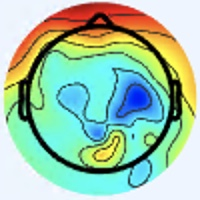

The file beside this chart, header and first rows:
[238 244 255], [238 244 255], [238 244 255], [238 244 255], [238 245 255], [238 245 255], [238 245 255], [238 245 255], [238 245 255], [238 245 255], [238 245 255], [238 245 255], [238 245 255], [238 245 255], [238 245 255], [238 245 255], [238 245 255], [238 245 255], [238 245 255], [238 245 255], [238 245 255], [238 245 255], [238 245 255], [239 246 255]
[238 244 255], [238 244 255], [238 244 255], [238 244 255], [238 245 255], [238 245 255], [238 245 255], [238 245 255], [238 245 255], [238 245 255], [238 245 255], [238 245 255], [238 245 255], [238 245 255], [238 245 255], [238 245 255], [238 245 255], [238 245 255], [238 245 255], [238 245 255], [238 245 255], [238 245 255], [238 245 255], [238 245 255]
[238 244 255], [238 244 255], [238 245 255], [238 245 255], [238 245 255], [238 245 255], [238 245 255], [238 245 255], [238 245 255], [238 245 255], [238 245 255], [238 245 255], [238 245 255], [238 245 255], [238 245 255], [238 245 255], [238 245 255], [238 245 255], [238 245 255], [238 245 255], [238 245 255], [238 245 255], [238 245 255], [238 245 255]
[238 244 255], [238 244 255], [238 245 255], [238 245 255], [238 245 255], [238 245 255], [238 245 255], [238 245 255], [238 245 255], [238 245 255], [238 245 255], [238 245 255], [238 245 255], [238 245 255], [238 245 255], [238 245 255], [238 245 255], [238 245 255], [238 245 255], [238 245 255], [238 245 255], [238 245 255], [238 245 255], [238 245 255]
[238 245 255], [238 245 255], [238 245 255], [238 245 255], [238 245 255], [238 245 255], [238 245 253], [238 245 253], [238 245 253], [238 245 253], [238 245 253], [238 245 253], [238 245 253], [238 245 253], [238 245 255], [238 245 255], [238 245 253], [238 245 253], [238 245 253], [238 245 253], [238 245 253], [238 245 253], [238 245 253], [238 245 253]
[238 245 255], [238 245 255], [238 245 255], [238 245 255], [238 245 255], [238 245 255], [238 245 253], [238 245 253], [238 245 253], [238 245 253], [238 245 253], [238 245 253], [238 245 253], [238 245 253], [238 245 255], [238 245 255], [238 245 253], [238 245 253], [238 245 253], [238 245 253], [238 245 253], [238 245 253], [238 245 253], [237 244 252]
[238 245 255], [238 245 255], [238 245 255], [238 245 255], [238 245 253], [238 245 253], [238 245 253], [238 245 253], [238 245 253], [238 245 253], [238 245 253], [238 245 253], [238 245 253], [238 245 253], [238 245 253], [238 245 253], [238 245 253], [238 245 253], [238 245 253], [238 245 253], [238 245 253], [238 245 253], [237 244 252], [237 244 252]
[238 245 255], [238 245 255], [238 245 255], [238 245 255], [238 245 253], [238 245 253], [238 245 253], [238 245 253], [238 245 253], [238 245 253], [238 245 253], [238 245 253], [238 245 253], [238 245 253], [238 245 253], [238 245 253], [238 245 253], [238 245 253], [238 245 253], [238 245 253], [238 245 253], [238 245 253], [237 244 252], [237 244 252]
[238 245 255], [238 245 255], [238 245 255], [238 245 255], [238 245 253], [238 245 253], [238 245 253], [238 245 253], [238 245 253], [238 245 253], [238 245 253], [238 245 253], [238 245 253], [238 245 253], [238 245 253], [238 245 253], [238 245 253], [238 245 253], [238 245 253], [238 245 253], [237 244 252], [237 244 252], [237 244 252], [237 244 252]
[238 245 255], [238 245 255], [238 245 255], [238 245 255], [238 245 253], [238 245 253], [238 245 253], [238 245 253], [238 245 253], [238 245 253], [238 245 253], [238 245 253], [238 245 253], [238 245 253], [238 245 253], [238 245 253], [238 245 253], [238 245 253], [238 245 253], [238 245 253], [237 244 252], [237 244 252], [237 244 252], [237 244 252]
[238 245 255], [238 245 255], [238 245 255], [238 245 255], [238 245 253], [238 245 253], [238 245 253], [238 245 253], [238 245 253], [238 245 253], [238 245 253], [238 245 253], [238 245 253], [238 245 253], [238 245 253], [238 245 253], [238 245 253], [238 245 253], [238 245 253], [238 245 253], [237 244 252], [237 244 252], [237 244 252], [237 244 252]
[238 245 255], [238 245 255], [238 245 255], [238 245 255], [238 245 253], [238 245 253], [238 245 253], [238 245 253], [238 245 253], [238 245 253], [238 245 253], [238 245 253], [238 245 253], [238 245 253], [238 245 253], [238 245 253], [238 245 253], [238 245 253], [238 245 253], [238 245 253], [237 244 252], [237 244 252], [237 244 252], [237 244 252]
[238 245 255], [238 245 255], [238 245 255], [238 245 255], [238 245 253], [238 245 253], [238 245 253], [238 245 253], [238 245 253], [238 245 253], [238 245 253], [238 245 253], [238 245 253], [238 245 253], [238 245 253], [238 245 253], [238 245 253], [238 245 253], [238 245 253], [238 245 253], [237 244 252], [237 244 252], [237 244 252], [237 244 252]
[238 245 255], [238 245 255], [238 245 255], [238 245 255], [238 245 253], [238 245 253], [238 245 253], [238 245 253], [238 245 253], [238 245 253], [238 245 253], [238 245 253], [238 245 253], [238 245 253], [238 245 253], [238 245 253], [238 245 253], [238 245 253], [238 245 253], [238 245 253], [237 244 252], [237 244 252], [237 244 252], [237 244 252]
[238 245 255], [238 245 255], [238 245 255], [238 245 255], [238 245 255], [238 245 255], [238 245 253], [238 245 253], [238 245 253], [238 245 253], [238 245 253], [238 245 253], [238 245 253], [238 245 253], [238 245 253], [238 245 253], [238 245 253], [238 245 253], [238 245 253], [238 245 253], [237 244 252], [237 244 252], [237 244 252], [237 244 252]
[238 245 255], [238 245 255], [238 245 255], [238 245 255], [238 245 255], [238 245 255], [238 245 253], [238 245 253], [238 245 253], [238 245 253], [238 245 253], [238 245 253], [238 245 253], [238 245 253], [238 245 253], [238 245 253], [238 245 253], [238 245 253], [237 246 253], [238 245 253], [237 244 252], [239 243 252], [239 243 252], [239 243 252]
[238 245 255], [238 245 255], [238 245 255], [238 245 255], [238 245 253], [238 245 253], [238 245 253], [238 245 253], [238 245 253], [238 245 253], [238 245 253], [238 245 253], [238 245 253], [238 245 253], [238 245 253], [238 245 253], [236 245 254], [237 246 255], [236 247 253], [237 246 253], [239 243 252], [240 243 252], [242 242 252], [240 243 252]
[238 245 255], [238 245 255], [238 245 255], [238 245 255], [238 245 253], [238 245 253], [238 245 253], [238 245 253], [238 245 253], [238 245 253], [238 245 253], [238 245 253], [238 245 253], [238 245 253], [238 245 253], [238 245 253], [238 245 255], [237 246 255], [236 247 253], [236 247 253], [237 244 252], [240 243 252], [239 242 251], [240 243 252]
[238 245 255], [238 245 255], [238 245 255], [238 245 255], [238 245 253], [238 245 253], [238 245 253], [238 245 253], [238 245 253], [238 245 253], [238 245 253], [238 245 253], [238 245 253], [238 245 253], [238 245 253], [238 245 253], [241 244 253], [240 244 253], [237 246 255], [237 246 255], [236 245 254], [237 244 254], [236 243 253], [236 245 254]
[238 245 255], [238 245 255], [238 245 255], [238 245 255], [238 245 253], [238 245 253], [238 245 253], [238 245 253], [238 245 253], [238 245 253], [238 245 253], [238 245 253], [238 245 253], [238 245 253], [238 245 253], [240 244 253], [241 244 253], [241 244 253], [238 245 255], [237 246 255], [236 245 254], [236 245 254], [236 245 254], [236 245 254]
[238 245 255], [238 245 255], [238 245 255], [238 245 255], [238 245 253], [238 245 253], [238 245 253], [238 245 253], [238 245 253], [238 245 253], [238 245 253], [238 245 253], [237 244 252], [237 244 252], [237 244 252], [239 243 252], [242 242 252], [242 242 252], [240 244 255], [238 245 255], [238 244 255], [238 244 255], [238 245 255], [238 247 255]
[238 245 255], [238 245 255], [238 245 255], [238 245 255], [238 245 253], [238 245 253], [238 245 253], [238 245 253], [238 245 253], [237 244 252], [237 244 252], [237 244 252], [237 244 252], [237 244 252], [237 244 252], [239 243 252], [239 242 251], [240 243 252], [240 244 255], [238 245 255], [238 244 255], [239 245 255], [239 246 255], [240 247 255]
[238 245 255], [238 245 255], [238 245 255], [238 245 255], [238 245 253], [238 245 253], [238 245 253], [238 245 253], [237 244 252], [237 244 252], [237 244 252], [237 244 252], [237 244 252], [237 244 252], [237 244 252], [237 244 252], [239 243 252], [239 243 252], [238 245 255], [237 246 255], [237 245 255], [239 245 255], [242 246 255], [243 247 255]
[238 245 255], [238 245 255], [238 245 255], [238 245 255], [238 245 253], [238 245 253], [238 245 253], [238 245 253], [237 244 252], [237 244 252], [237 244 252], [237 244 252], [237 244 252], [237 244 252], [237 244 252], [237 244 252], [237 244 252], [237 246 253], [237 246 255], [237 246 255], [238 246 255], [238 246 255], [240 247 255], [243 247 255]
[238 245 255], [238 245 255], [238 245 255], [238 245 255], [238 245 253], [238 245 253], [237 244 252], [237 244 252], [237 244 252], [237 244 252], [236 243 251], [236 243 251], [236 243 251], [236 243 251], [237 244 252], [237 244 252], [237 246 253], [236 247 253], [236 246 255], [236 246 255], [236 246 255], [237 247 255], [238 247 255], [240 247 255]
[238 245 255], [238 245 255], [238 245 255], [238 245 255], [238 245 253], [238 245 253], [237 244 252], [237 244 252], [237 244 252], [237 244 252], [236 243 251], [236 243 251], [236 243 251], [236 243 251], [237 244 252], [237 244 252], [237 246 253], [237 246 253], [237 246 255], [237 246 255], [236 246 255], [236 246 255], [236 246 255], [238 247 254]
[238 245 255], [238 245 255], [238 245 255], [238 245 255], [238 245 253], [238 245 253], [237 244 252], [237 244 252], [237 244 252], [236 243 251], [236 243 251], [236 243 251], [236 243 251], [236 243 251], [237 244 252], [237 244 252], [238 245 255], [238 245 255], [240 244 255], [240 244 255], [238 245 255], [237 246 253], [237 246 253], [237 246 253]
[238 245 255], [238 245 255], [238 245 255], [238 245 255], [238 245 253], [238 245 253], [237 244 252], [237 244 252], [236 243 251], [236 243 251], [236 243 251], [236 243 251], [236 243 251], [236 243 251], [237 244 252], [237 244 252], [238 245 255], [240 244 255], [241 243 255], [241 244 253], [240 244 253], [239 246 254], [238 247 254], [238 247 254]
[238 245 255], [238 245 255], [238 245 255], [238 245 255], [238 245 253], [238 245 253], [238 245 253], [237 244 252], [236 243 251], [236 243 251], [236 243 251], [236 243 251], [236 243 251], [237 244 252], [237 244 252], [237 244 252], [240 244 255], [241 243 255], [243 243 255], [244 242 253], [242 245 254], [242 247 253], [241 248 254], [240 249 255]
[238 245 255], [238 245 255], [238 245 255], [238 245 255], [238 245 253], [238 245 253], [238 245 253], [238 245 253], [237 244 252], [237 244 252], [237 244 252], [236 243 251], [237 244 252], [237 244 252], [237 244 252], [237 244 252], [238 244 255], [240 244 255], [243 243 253], [244 244 252], [243 246 253], [241 248 254], [240 251 255], [240 251 255]
[238 245 255], [238 245 255], [238 245 255], [238 245 255], [238 245 253], [238 245 253], [238 245 253], [238 245 253], [237 244 252], [237 244 252], [237 244 252], [237 244 252], [237 244 252], [237 244 252], [237 244 252], [237 244 252], [238 244 255], [238 245 255], [241 244 253], [242 245 252], [239 249 251], [238 252 253], [235 253 255], [234 253 255]
[238 245 255], [238 245 255], [238 245 255], [238 245 255], [238 245 253], [238 245 253], [238 245 253], [238 245 253], [237 244 252], [237 244 252], [237 244 252], [237 244 252], [237 244 252], [237 244 252], [237 244 252], [236 245 254], [237 246 255], [238 245 255], [239 243 252], [240 245 249], [239 249 251], [237 253 253], [234 254 255], [234 253 255]
[238 244 255], [238 244 255], [238 245 255], [238 245 255], [238 245 253], [238 245 253], [238 245 253], [238 245 253], [238 245 253], [238 245 253], [238 245 253], [238 245 253], [237 246 253], [237 246 253], [237 246 255], [237 246 255], [237 246 255], [236 245 252], [242 245 252], [241 246 250], [237 247 249], [237 251 254], [237 251 254], [236 250 253]
[238 244 255], [238 244 255], [238 245 255], [238 245 255], [238 245 253], [238 245 253], [238 245 253], [238 245 253], [239 246 254], [239 246 254], [238 245 253], [238 245 253], [237 246 253], [237 246 253], [237 246 255], [237 246 255], [239 246 255], [238 245 255], [240 244 253], [240 245 251], [239 246 252], [240 249 254], [240 249 254], [240 247 255]
[238 245 255], [238 245 255], [238 245 255], [238 245 255], [238 245 253], [238 245 253], [237 246 253], [237 246 253], [238 247 254], [238 247 254], [238 247 254], [238 247 254], [239 246 255], [239 246 255], [238 245 255], [240 244 255], [242 244 255], [242 244 255], [239 243 254], [237 244 252], [240 245 249], [239 244 248], [238 242 251], [237 241 252]
[238 245 255], [238 245 255], [238 245 255], [238 245 255], [238 245 253], [238 245 253], [237 246 253], [237 246 253], [238 247 254], [238 247 254], [238 247 254], [238 247 254], [239 246 255], [238 245 255], [238 245 255], [240 244 255], [242 241 255], [244 243 255], [237 243 255], [237 246 253], [241 246 250], [239 244 247], [239 243 252], [240 243 252]
[238 245 255], [238 245 255], [238 245 255], [238 245 255], [237 246 255], [237 246 255], [237 246 253], [237 246 253], [237 246 253], [237 246 253], [238 245 255], [238 245 255], [238 245 255], [237 244 254], [239 243 255], [238 241 255], [238 239 255], [241 242 255], [235 243 254], [235 246 250], [235 247 245], [235 245 244], [241 246 252], [243 244 248]
[238 245 255], [238 245 255], [238 245 255], [238 245 255], [237 246 255], [237 246 255], [237 246 253], [237 246 253], [237 246 253], [237 246 253], [238 245 255], [238 245 255], [237 244 254], [238 242 253], [237 241 253], [236 239 254], [237 240 255], [237 243 255], [233 243 253], [232 245 251], [232 246 246], [237 247 246], [248 249 253], [250 243 237]
[240 244 255], [240 244 255], [238 245 255], [238 245 255], [237 246 255], [237 246 255], [237 246 255], [237 246 255], [237 246 255], [237 246 255], [238 245 255], [237 244 254], [238 242 254], [238 240 253], [237 239 252], [236 238 251], [234 240 252], [235 243 254], [231 243 255], [234 247 255], [237 248 252], [244 250 250], [252 251 247], [255 232 220]
[240 244 255], [240 244 255], [240 244 255], [238 245 255], [238 245 255], [237 246 255], [237 246 255], [237 246 255], [237 246 255], [238 245 255], [238 245 255], [239 243 254], [239 241 254], [238 240 253], [239 238 252], [236 238 251], [237 241 252], [235 244 253], [230 243 252], [235 245 255], [235 242 248], [244 240 241], [252 234 224], [251 204 184]
[241 243 255], [240 244 255], [240 244 255], [240 244 255], [240 244 255], [238 245 255], [238 245 255], [238 245 255], [238 245 255], [240 244 255], [241 245 255], [240 244 255], [240 242 255], [238 240 253], [240 239 253], [239 239 251], [239 242 251], [237 242 248], [234 243 250], [236 243 251], [240 239 245], [241 223 221], [239 193 177], [237 160 132]
[241 243 255], [241 243 255], [240 244 255], [240 244 255], [240 244 255], [240 244 255], [240 244 255], [240 244 255], [240 244 255], [240 244 255], [240 244 255], [240 244 255], [240 242 255], [238 240 253], [237 239 252], [239 239 251], [238 238 248], [237 240 247], [238 245 251], [238 241 246], [246 237 240], [247 212 206], [233 158 135], [226 119  85]
[240 244 255], [240 244 255], [240 244 255], [240 244 255], [240 244 255], [240 244 255], [240 244 255], [240 244 255], [240 244 255], [240 244 255], [240 244 255], [240 244 255], [239 243 254], [238 242 253], [237 241 252], [238 240 252], [241 239 253], [240 240 252], [237 244 250], [239 239 241], [255 237 233], [253 199 187], [225 119  93], [217  80  44]
[240 244 255], [240 244 255], [240 244 255], [240 244 255], [240 244 255], [240 244 255], [241 243 255], [241 243 255], [240 244 255], [240 244 255], [240 244 255], [240 244 255], [239 243 254], [237 244 254], [237 244 254], [239 243 254], [243 242 255], [242 242 254], [242 245 250], [244 232 232], [246 201 196], [239 156 142], [223  95  66], [221  72  32]
[238 245 255], [238 245 255], [240 244 255], [240 244 255], [240 244 255], [240 244 255], [241 243 255], [241 243 255], [240 244 255], [240 244 255], [238 245 255], [238 245 255], [239 246 255], [238 247 255], [238 247 255], [238 247 255], [241 248 255], [246 247 252], [252 246 248], [249 214 212], [224 139 134], [214  94  78], [222  83  52], [228  80  40]
[238 245 255], [238 245 255], [240 244 255], [240 244 255], [240 244 255], [240 244 255], [241 243 255], [241 243 255], [240 244 255], [240 244 255], [238 245 255], [237 246 255], [238 247 255], [238 248 255], [239 249 255], [239 250 255], [243 251 254], [255 251 250], [249 224 219], [239 179 168], [220 108  94], [215  75  52], [226  77  44], [231  84  41]
[237 246 255], [237 246 255], [238 245 255], [237 244 254], [239 243 254], [240 244 255], [241 243 255], [241 243 255], [240 244 255], [240 244 255], [238 245 255], [237 246 255], [237 248 254], [237 250 255], [238 251 255], [240 251 255], [246 250 251], [255 240 232], [235 183 162], [225 138 110], [227 104  71], [231  87  50], [233  81  42], [233  85  39]
[238 245 255], [238 245 255], [237 244 254], [237 244 254], [239 243 254], [239 243 254], [240 244 255], [240 244 255], [240 244 255], [238 245 255], [237 243 255], [237 245 255], [237 247 255], [237 250 255], [236 251 255], [242 250 252], [255 246 241], [254 217 201], [229 149 122], [224 112  75], [224  91  50], [236  89  45], [237  89  43], [234  90  38]
[243 242 255], [240 242 255], [237 243 255], [237 243 255], [239 243 252], [237 244 252], [237 244 252], [236 245 252], [235 244 251], [236 243 253], [241 244 255], [238 244 255], [235 245 255], [237 250 255], [239 253 255], [244 243 241], [246 212 202], [238 170 149], [231 123  94], [224  91  56], [232  89  49], [235  88  44], [234  93  39], [237 101  41]
[244 242 255], [241 243 255], [237 243 255], [236 244 255], [237 244 254], [237 244 252], [236 245 252], [236 245 250], [237 246 251], [237 244 252], [240 243 255], [238 243 255], [236 244 255], [239 250 255], [241 251 253], [248 235 229], [242 186 169], [233 142 115], [229 106  72], [226  87  46], [233  88  44], [236  94  44], [237 103  42], [238 109  44]
[244 244 252], [240 244 253], [236 245 254], [236 244 255], [237 243 255], [237 243 255], [236 245 252], [236 246 248], [240 245 249], [240 245 251], [237 243 255], [237 245 255], [237 246 253], [243 248 252], [247 247 247], [252 225 216], [239 163 140], [228 119  86], [228 101  58], [229  93  43], [233  96  44], [239 104  48], [240 112  49], [238 114  50]
[240 245 251], [238 245 251], [236 245 254], [236 244 255], [236 243 255], [237 245 255], [237 246 251], [238 246 249], [240 245 249], [240 245 251], [236 245 254], [236 246 255], [237 244 250], [241 243 242], [246 235 229], [250 207 190], [238 145 114], [228 106  65], [231 101  52], [234 101  45], [235 105  45], [240 112  49], [240 116  52], [237 120  53]
[237 244 252], [236 245 252], [236 245 252], [236 245 254], [237 245 255], [238 246 255], [239 249 251], [241 249 251], [243 246 253], [242 245 254], [236 245 254], [237 248 254], [238 246 249], [239 236 231], [238 211 194], [236 175 146], [235 129  89], [230 102  55], [232 100  51], [233 102  46], [235 107  44], [236 113  45], [235 118  48], [231 123  51]
[236 245 254], [236 245 252], [236 245 252], [236 245 252], [237 247 255], [239 250 255], [241 251 253], [243 251 253], [245 248 255], [241 245 254], [236 245 254], [239 248 253], [244 249 252], [243 230 221], [231 186 157], [222 143 102], [231 115  68], [234 100  49], [235 101  48], [234 105  47], [237 112  45], [236 118  46], [236 125  53], [227 129  58]
[235 245 255], [235 245 254], [237 244 252], [238 245 251], [239 248 253], [240 251 253], [243 253 255], [245 253 255], [245 250 255], [239 246 252], [239 246 254], [242 247 251], [247 249 248], [243 221 207], [227 162 124], [220 120  70], [226 100  49], [231  96  41], [233 103  43], [236 111  45], [237 119  47], [236 124  48], [236 130  54], [214 127  60]
[235 245 255], [236 244 255], [239 243 254], [240 245 251], [240 248 251], [242 252 254], [244 252 255], [245 253 255], [244 251 255], [240 247 253], [240 247 253], [242 243 245], [248 239 232], [244 206 185], [226 142  96], [220 105  50], [227  98  43], [231  98  41], [235 107  44], [237 116  47], [231 119  43], [221 121  45], [211 124  55], [179 110  53]
[235 243 254], [237 243 255], [241 243 255], [241 243 255], [241 246 252], [241 248 254], [246 251 255], [245 252 255], [244 252 255], [242 250 252], [240 248 250], [245 240 236], [237 211 196], [234 175 145], [232 130  82], [230 103  48], [230 101  46], [235 106  49], [235 111  49], [235 121  51], [225 122  43], [202 118  45], [156  99  46], [114  75  34]
[237 243 255], [237 243 255], [241 243 255], [241 243 255], [242 245 254], [243 248 254], [245 250 255], [246 251 255], [241 249 252], [242 250 252], [249 253 252], [248 235 226], [231 185 159], [226 147 106], [232 118  64], [234 104  46], [231 105  46], [233 110  50], [237 119  55], [237 129  57], [230 133  52], [200 123  51], [129  86  43], [97 69 32]
[239 242 255], [239 242 255], [240 243 255], [240 244 255], [242 244 255], [243 246 253], [244 249 253], [245 250 254], [243 248 252], [246 250 251], [255 255 251], [251 228 212], [227 159 122], [219 119  67], [227 106  49], [233 105  42], [234 112  47], [235 121  51], [237 126  54], [237 134  59], [242 147  67], [216 139  69], [134  87  43], [115  78  33]
[240 242 255], [239 242 255], [238 244 255], [239 245 255], [241 245 255], [241 246 252], [242 247 251], [243 248 252], [246 249 254], [248 248 248], [255 247 238], [251 214 188], [231 145  98], [224 110  50], [228 106  43], [232 111  42], [232 118  45], [234 126  51], [235 133  58], [231 137  63], [210 126  56], [184 114  52], [142  92  43], [147 102  43]
[240 242 255], [239 243 255], [236 244 255], [237 245 255], [237 246 255], [237 244 252], [239 244 250], [241 244 249], [248 249 254], [250 242 239], [251 225 208], [246 190 157], [237 136  82], [233 111  46], [231 113  43], [232 119  43], [237 131  47], [239 140  57], [237 147  71], [212 134  68], [141  75  27], [117  61  14], [151 101  40], [194 145  66]
... 139 more rows
